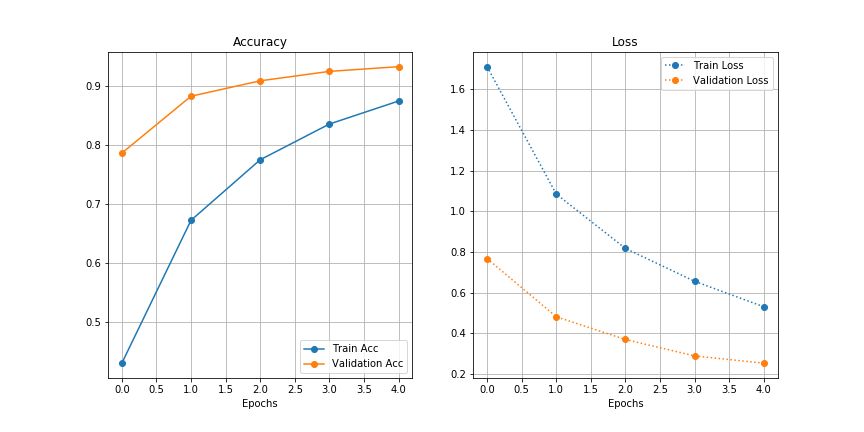

The table this chart was drawn from, first rows:
, loss, acc, val_loss, val_acc
0, 1.712, 0.4302, 0.7679, 0.7863
1, 1.085, 0.6724, 0.4819, 0.8827
2, 0.8181, 0.775, 0.37, 0.9088
3, 0.6563, 0.8355, 0.2892, 0.9248
4, 0.5309, 0.8745, 0.2535, 0.9328
